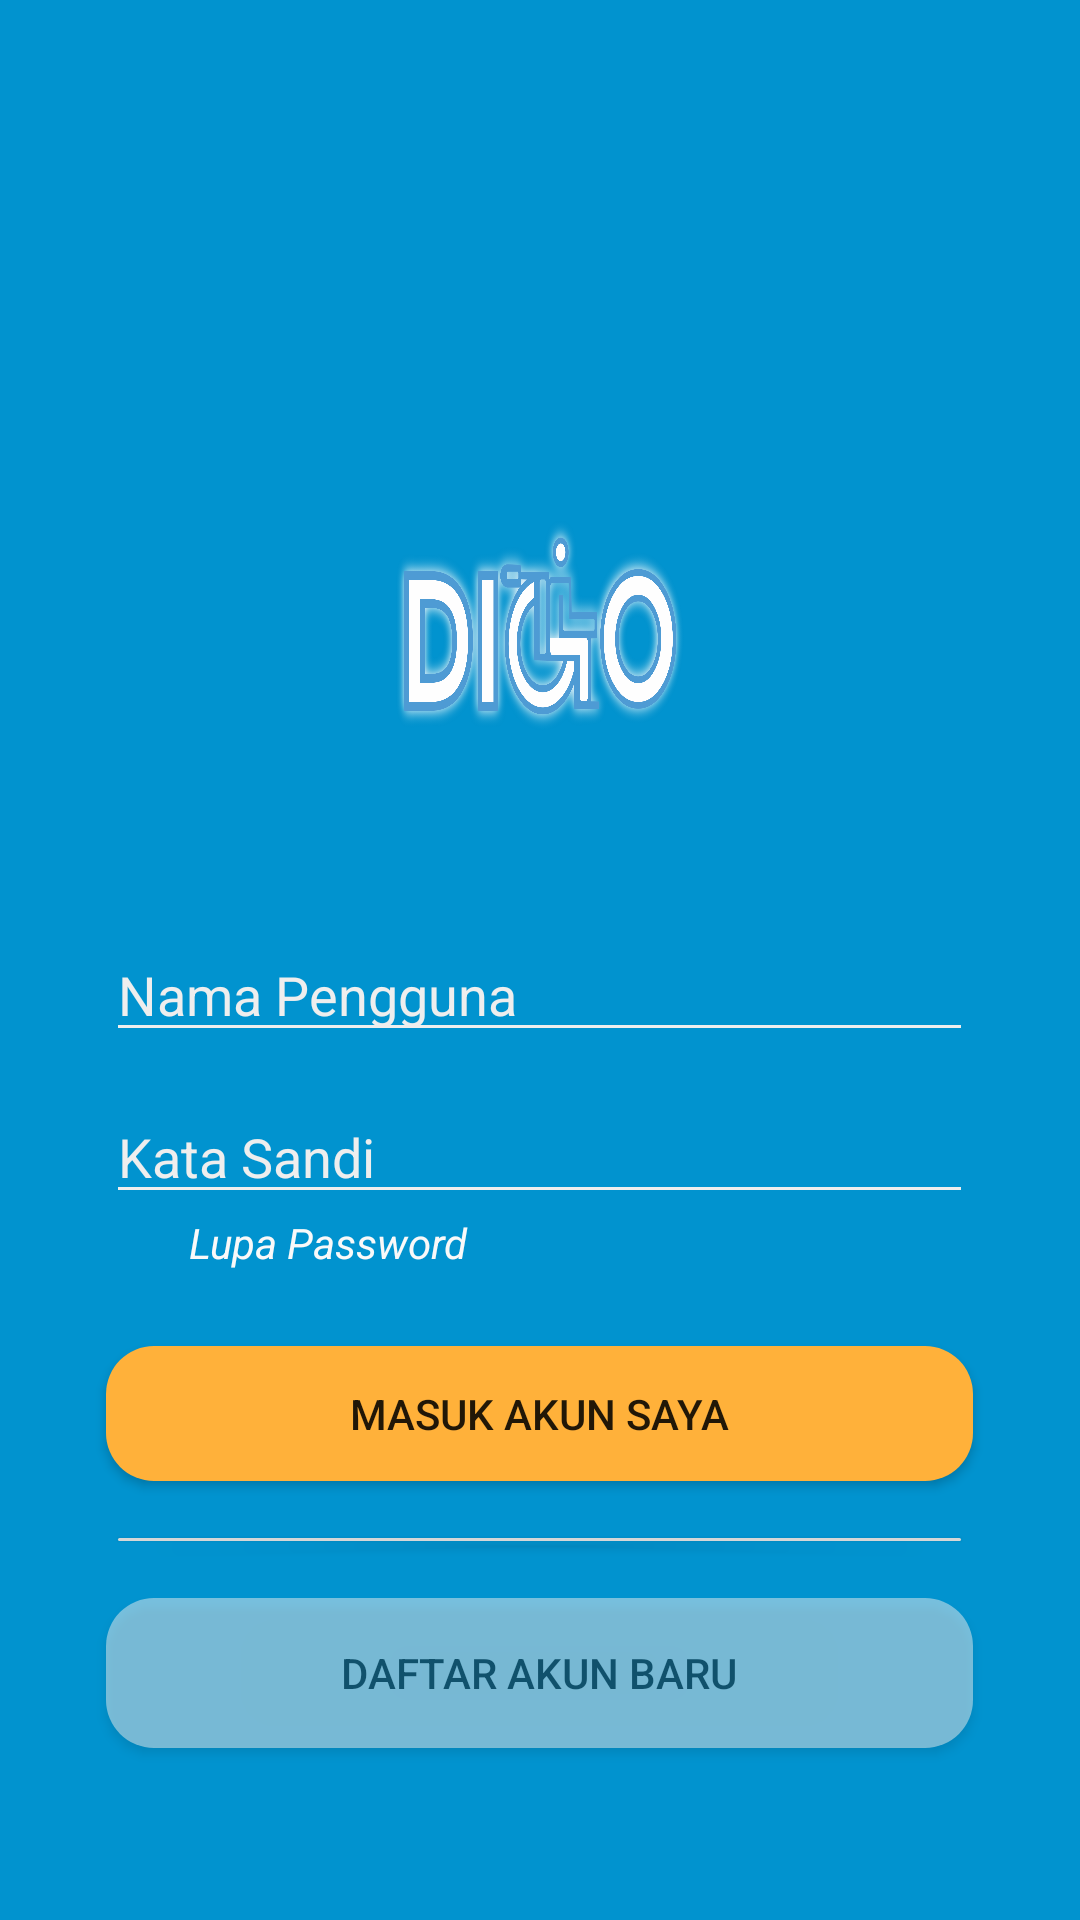

This screen was rendered from an Android layout file. Write that file and the resources it references.
<!-- AndroidManifest.xml: application theme AppTheme -->
<!-- res/layout/activity_login.xml -->
<?xml version="1.0" encoding="utf-8"?>
<RelativeLayout xmlns:android="http://schemas.android.com/apk/res/android"
    xmlns:app="http://schemas.android.com/apk/res-auto"
    xmlns:tools="http://schemas.android.com/tools"
    android:layout_width="match_parent"
    android:layout_height="match_parent"
    tools:context=".LoginActivity"
    app:passwordToggleEnabled="true"
    android:background="@drawable/bglogin"
    >

    <ImageView
        android:id="@+id/logo"
        android:layout_width="179dp"
        android:layout_height="77dp"
        android:background="@drawable/digo_logo"
        android:layout_marginVertical="170dp"
        android:layout_marginHorizontal="130dp"
        />

    <EditText
        android:id="@+id/userid"
        android:layout_width="289dp"
        android:layout_height="wrap_content"
        android:layout_below="@id/logo"
        android:layout_centerHorizontal="true"
        android:layout_marginTop="-108dp"
        android:hint="Nama Pengguna"
        android:textColorHint="#EEEEEE" />


    <EditText
        android:id="@+id/passwrd"
        android:layout_width="289dp"
        android:layout_height="38dp"
        android:layout_below="@id/userid"
        android:layout_centerHorizontal="true"
        android:layout_marginTop="16dp"
        android:hint="Kata Sandi"
        android:inputType="textPassword"
        android:textColorHint="#EEEEEE" />

    <TextView
        android:id="@+id/lupapasswd"
        android:layout_width="wrap_content"
        android:layout_height="wrap_content"
        android:text="Lupa Password"
        android:textColor="#F9F9F9"
        android:textStyle="italic"
        android:layout_below="@id/passwrd"
        android:layout_marginLeft="63dp"
        />

    <Button
        android:id="@+id/login"
        android:layout_width="289dp"
        android:layout_height="45dp"
        android:layout_below="@id/lupapasswd"
        android:layout_centerHorizontal="true"
        android:layout_marginTop="25dp"
        android:clickable="true"
        android:background="@drawable/button_orange"
        android:text="Masuk Akun Saya" />

    <Button
        android:id="@+id/garisgaguna"
        android:layout_width="289dp"
        android:layout_height="13dp"
        android:layout_below="@id/login"
        android:layout_centerHorizontal="true"
        android:layout_marginTop="13dp"
        />


    <Button
        android:id="@+id/buatakun"
        android:layout_width="289dp"
        android:layout_height="50dp"
        android:layout_below="@id/garisgaguna"
        android:layout_centerHorizontal="true"
        android:layout_marginTop="13dp"
        android:background="@drawable/button_putih"
        android:clickable="true"
        android:text="Daftar Akun Baru"
        android:alpha="0.50" />


</RelativeLayout>
<!-- resources referenced by this layout -->
<resources>
  <!-- drawable bglogin: png bitmap (drawable, 2346 bytes) -->
  <!-- drawable button_orange (drawable) -->
  <?xml version="1.0" encoding="utf-8"?>
  <shape xmlns:android="http://schemas.android.com/apk/res/android">
      <corners
          android:bottomLeftRadius="16dp"
          android:bottomRightRadius="16dp"
          android:radius="16dp"
          android:topLeftRadius="16dp"
          android:topRightRadius="16dp"/>
      <size
          android:height="50dp"
          android:width="289dp"/>
      <solid
          android:color="@color/orange"/>
  </shape>
  <!-- drawable button_putih (drawable) -->
  <?xml version="1.0" encoding="utf-8"?>
  <shape xmlns:android="http://schemas.android.com/apk/res/android">
      <corners
          android:bottomLeftRadius="16dp"
          android:bottomRightRadius="16dp"
          android:radius="16dp"
          android:topLeftRadius="16dp"
          android:topRightRadius="16dp"/>
      <size
          android:height="50dp"
          android:width="289dp"/>
      <solid
          android:color="@color/white"/>
  </shape>
  <!-- drawable digo_logo: png bitmap (drawable-v24, 391947 bytes) -->
  <style name="AppTheme" parent="Theme.AppCompat.Light.DarkActionBar">
          
          <item name="colorPrimary">@color/colorPrimary</item>
          <item name="colorPrimaryDark">@color/colorPrimaryDark</item>
          <item name="colorAccent">@color/colorAccent</item>
          <item name="colorControlNormal">@color/white</item>
          <item name="colorControlActivated">#F83400</item>
      </style>
  <color name="orange">#FFB13A</color>
  <color name="white">#EEEEEE</color>
  <color name="colorPrimary">##0193CF</color>
  <color name="colorPrimaryDark">#0D367A</color>
  <color name="colorAccent">#D81B60</color>
</resources>
